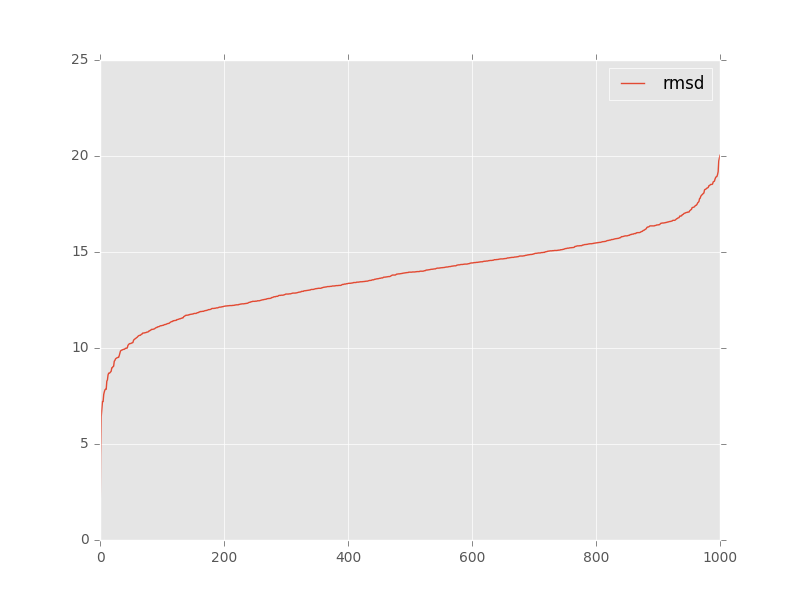

Values plotted in this chart, from the file beside it:
, target, model, rmsd, group_name
0, trna_rpr_x_ref.pdb, tar_min.out.1.pdb, 16.57, 
1, trna_rpr_x_ref.pdb, tar_min.out.10.pdb, 11.03, 
2, trna_rpr_x_ref.pdb, tar_min.out.100.pdb, 14.53, 
3, trna_rpr_x_ref.pdb, tar_min.out.1000.pdb, 16.41, 
4, trna_rpr_x_ref.pdb, tar_min.out.101.pdb, 12.95, 
5, trna_rpr_x_ref.pdb, tar_min.out.102.pdb, 15.02, 
6, trna_rpr_x_ref.pdb, tar_min.out.103.pdb, 14.95, 
7, trna_rpr_x_ref.pdb, tar_min.out.104.pdb, 13.44, 
8, trna_rpr_x_ref.pdb, tar_min.out.105.pdb, 15.31, 
9, trna_rpr_x_ref.pdb, tar_min.out.106.pdb, 14.12, 
10, trna_rpr_x_ref.pdb, tar_min.out.107.pdb, 12.27, 
11, trna_rpr_x_ref.pdb, tar_min.out.108.pdb, 11.8, 
12, trna_rpr_x_ref.pdb, tar_min.out.109.pdb, 12.25, 
13, trna_rpr_x_ref.pdb, tar_min.out.11.pdb, 11.91, 
14, trna_rpr_x_ref.pdb, tar_min.out.110.pdb, 11.11, 
15, trna_rpr_x_ref.pdb, tar_min.out.111.pdb, 14.94, 
16, trna_rpr_x_ref.pdb, tar_min.out.112.pdb, 13.01, 
17, trna_rpr_x_ref.pdb, tar_min.out.113.pdb, 14.78, 
18, trna_rpr_x_ref.pdb, tar_min.out.114.pdb, 17.49, 
19, trna_rpr_x_ref.pdb, tar_min.out.115.pdb, 13.31, 
20, trna_rpr_x_ref.pdb, tar_min.out.116.pdb, 20.04, 
21, trna_rpr_x_ref.pdb, tar_min.out.117.pdb, 15.37, 
22, trna_rpr_x_ref.pdb, tar_min.out.118.pdb, 14.1, 
23, trna_rpr_x_ref.pdb, tar_min.out.119.pdb, 11.94, 
24, trna_rpr_x_ref.pdb, tar_min.out.12.pdb, 14.16, 
25, trna_rpr_x_ref.pdb, tar_min.out.120.pdb, 11.52, 
26, trna_rpr_x_ref.pdb, tar_min.out.121.pdb, 14.19, 
27, trna_rpr_x_ref.pdb, tar_min.out.122.pdb, 6.44, 
28, trna_rpr_x_ref.pdb, tar_min.out.123.pdb, 16.44, 
29, trna_rpr_x_ref.pdb, tar_min.out.124.pdb, 14.51, 
30, trna_rpr_x_ref.pdb, tar_min.out.125.pdb, 12.05, 
31, trna_rpr_x_ref.pdb, tar_min.out.126.pdb, 13.08, 
32, trna_rpr_x_ref.pdb, tar_min.out.127.pdb, 14.69, 
33, trna_rpr_x_ref.pdb, tar_min.out.128.pdb, 15.44, 
34, trna_rpr_x_ref.pdb, tar_min.out.129.pdb, 15.33, 
35, trna_rpr_x_ref.pdb, tar_min.out.13.pdb, 10.54, 
36, trna_rpr_x_ref.pdb, tar_min.out.130.pdb, 14.48, 
37, trna_rpr_x_ref.pdb, tar_min.out.131.pdb, 15.39, 
38, trna_rpr_x_ref.pdb, tar_min.out.132.pdb, 16.13, 
39, trna_rpr_x_ref.pdb, tar_min.out.133.pdb, 13.86, 
40, trna_rpr_x_ref.pdb, tar_min.out.134.pdb, 14.42, 
41, trna_rpr_x_ref.pdb, tar_min.out.135.pdb, 13.61, 
42, trna_rpr_x_ref.pdb, tar_min.out.136.pdb, 12.86, 
43, trna_rpr_x_ref.pdb, tar_min.out.137.pdb, 14.87, 
44, trna_rpr_x_ref.pdb, tar_min.out.138.pdb, 13.85, 
45, trna_rpr_x_ref.pdb, tar_min.out.139.pdb, 11.48, 
46, trna_rpr_x_ref.pdb, tar_min.out.14.pdb, 12.12, 
47, trna_rpr_x_ref.pdb, tar_min.out.140.pdb, 13.09, 
48, trna_rpr_x_ref.pdb, tar_min.out.141.pdb, 13.97, 
49, trna_rpr_x_ref.pdb, tar_min.out.142.pdb, 14.22, 
50, trna_rpr_x_ref.pdb, tar_min.out.143.pdb, 15.43, 
51, trna_rpr_x_ref.pdb, tar_min.out.144.pdb, 12.89, 
52, trna_rpr_x_ref.pdb, tar_min.out.145.pdb, 13.33, 
53, trna_rpr_x_ref.pdb, tar_min.out.146.pdb, 10.23, 
54, trna_rpr_x_ref.pdb, tar_min.out.147.pdb, 15.33, 
55, trna_rpr_x_ref.pdb, tar_min.out.148.pdb, 14.76, 
56, trna_rpr_x_ref.pdb, tar_min.out.149.pdb, 14.33, 
57, trna_rpr_x_ref.pdb, tar_min.out.15.pdb, 12.82, 
58, trna_rpr_x_ref.pdb, tar_min.out.150.pdb, 15.7, 
59, trna_rpr_x_ref.pdb, tar_min.out.151.pdb, 11.55, 
... 941 more rows
